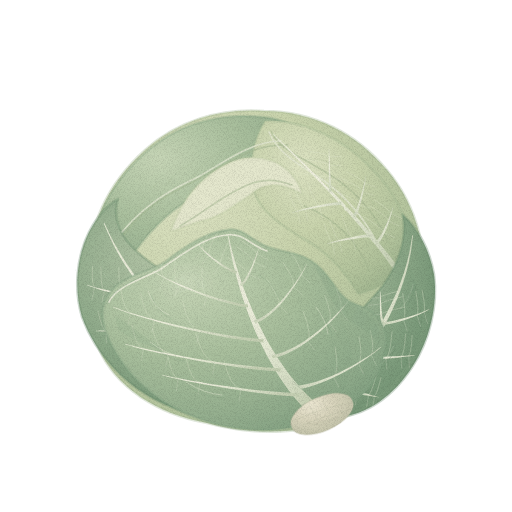
t = 0.00 s
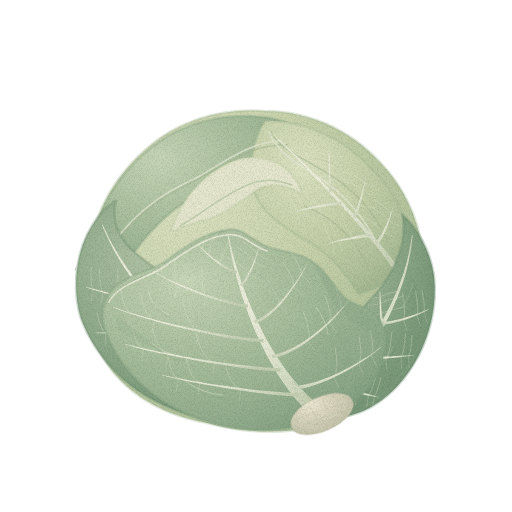
t = 1.43 s
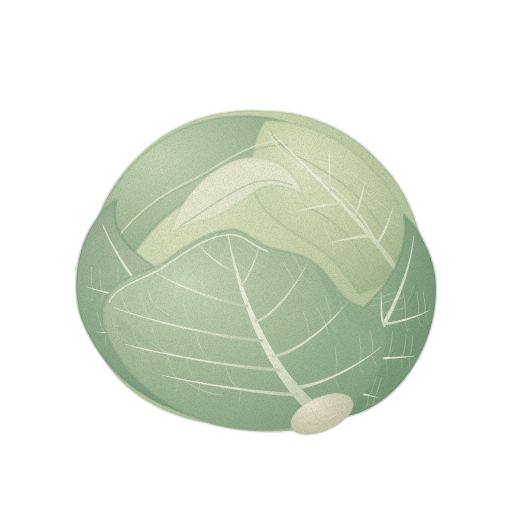
t = 2.85 s
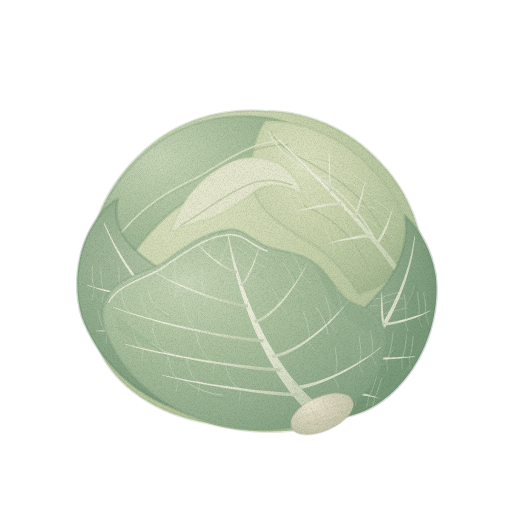
t = 3.80 s
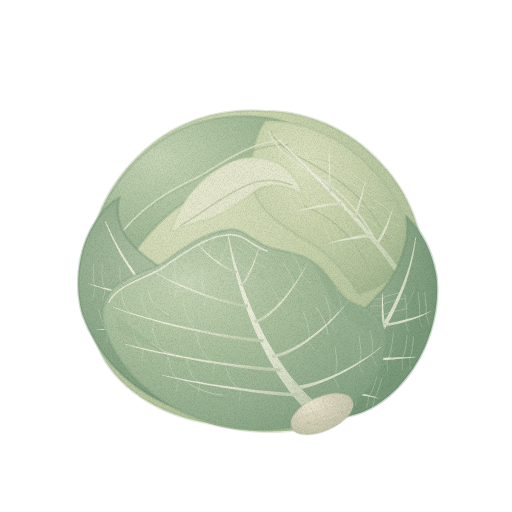
t = 4.75 s
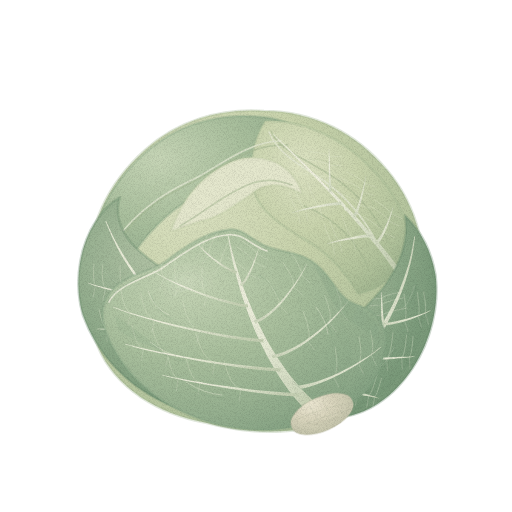
t = 6.18 s

The animated SVG that drew these frames (rendered in a browser with its animation timeline set to each time). Animation: 3 CSS @keyframes rules; one cycle of 7.60 s, repeats indefinitely.

<svg xmlns="http://www.w3.org/2000/svg" viewBox="0 0 512 512" role="img" aria-label="양배추 — 움직임, 윤곽 없는 수채" data-asset="watercolor-cabbage-motion" data-food="cabbage" data-style="watercolor" data-variant="motion" stroke-linecap="round" stroke-linejoin="round"><title>양배추</title><desc>옅은 연두 속통에 차분한 회녹색 겉잎이 단단히 포개지고, 굵은 크림빛 주맥과 갈라지는 잔맥이 비스듬한 밑동으로 모이는 둥근 양배추.</desc><style>[data-asset="watercolor-cabbage-motion"] [data-part="leaf-left"]{transform-box:view-box;transform-origin:311px 414px;animation:watercolor-cabbage-motion-m0 7.6s cubic-bezier(.37,0,.63,1) 0s infinite}[data-asset="watercolor-cabbage-motion"] [data-part="leaf-right"]{transform-box:view-box;transform-origin:321px 414px;animation:watercolor-cabbage-motion-m1 7.6s cubic-bezier(.37,0,.63,1) -4.712s infinite}[data-asset="watercolor-cabbage-motion"] [data-part="shine"]{transform-box:fill-box;transform-origin:center;animation:watercolor-cabbage-motion-m2 7.6s cubic-bezier(.37,0,.63,1) -2.28s infinite}@keyframes watercolor-cabbage-motion-m0{0%,100%{rotate:0deg}25%{rotate:-0.6deg}75%{rotate:0.6deg}}@keyframes watercolor-cabbage-motion-m1{0%,100%{rotate:0deg}25%{rotate:0.6deg}75%{rotate:-0.6deg}}@keyframes watercolor-cabbage-motion-m2{0%,100%{opacity:1}25%{opacity:0.85}75%{opacity:0.962}}@media (prefers-reduced-motion:reduce){[data-asset="watercolor-cabbage-motion"] *{animation:none!important}}</style><defs><radialGradient id="watercolor-cabbage-motion-g-head-soft" cx="0.3" cy="0.26" r="0.84"><stop offset="0" stop-color="#dce2c2"/><stop offset="0.45" stop-color="#c8d3ac"/><stop offset="0.86" stop-color="#b1c29b"/><stop offset="1" stop-color="#a3b791"/></radialGradient><clipPath id="watercolor-cabbage-motion-clip0"><path d="M88 287 C85 232 105 186 145 150 C177 121 220 108 264 111 C314 111 357 134 387 170 C417 205 430 255 423 304 C420 352 393 394 350 415 C310 435 254 436 207 423 C157 414 115 387 98 347 C91 328 86 307 88 287Z"/></clipPath><linearGradient id="watercolor-cabbage-motion-fade2" x1="0.15" y1="0.2" x2="0.9" y2="0.9"><stop offset="0" stop-color="#a3b791" stop-opacity="0"/><stop offset="0.5" stop-color="#a3b791" stop-opacity="0"/><stop offset="1" stop-color="#a3b791" stop-opacity="0.23"/></linearGradient><radialGradient id="watercolor-cabbage-motion-g-front-soft" cx="0.3" cy="0.26" r="0.84"><stop offset="0" stop-color="#c6d5b6"/><stop offset="0.45" stop-color="#a9bf9d"/><stop offset="0.86" stop-color="#91ac8c"/><stop offset="1" stop-color="#83a182"/></radialGradient><radialGradient id="watercolor-cabbage-motion-g-vein-soft" cx="0.3" cy="0.26" r="0.84"><stop offset="0" stop-color="#f1f1e0"/><stop offset="0.45" stop-color="#e3e8d2"/><stop offset="0.86" stop-color="#d0d9bf"/><stop offset="1" stop-color="#c5d0b3"/></radialGradient><radialGradient id="watercolor-cabbage-motion-g-outer-soft" cx="0.3" cy="0.26" r="0.84"><stop offset="0" stop-color="#b0c2a4"/><stop offset="0.45" stop-color="#90ab8b"/><stop offset="0.86" stop-color="#789878"/><stop offset="1" stop-color="#698c6d"/></radialGradient><clipPath id="watercolor-cabbage-motion-clip1"><path d="M316 414 C268 433 209 425 164 404 C125 386 96 355 82 317 C74 291 76 258 89 232 C98 215 109 204 118 199 C112 218 120 239 141 255 C165 276 186 281 213 304 C245 332 271 375 316 414Z"/></clipPath><linearGradient id="watercolor-cabbage-motion-fade7" x1="0.2" y1="0.2" x2="0.95" y2="0.85"><stop offset="0" stop-color="#698c6d" stop-opacity="0"/><stop offset="0.42" stop-color="#698c6d" stop-opacity="0"/><stop offset="1" stop-color="#698c6d" stop-opacity="0.22"/></linearGradient><clipPath id="watercolor-cabbage-motion-clip2"><path d="M316 414 C354 426 391 401 413 367 C430 341 439 306 435 275 C431 251 420 230 404 215 C409 239 399 266 383 287 C364 310 344 325 333 352 C324 374 321 396 316 414Z"/></clipPath><linearGradient id="watercolor-cabbage-motion-fade9" x1="0.2" y1="0.2" x2="0.95" y2="0.85"><stop offset="0" stop-color="#698c6d" stop-opacity="0"/><stop offset="0.42" stop-color="#698c6d" stop-opacity="0"/><stop offset="1" stop-color="#698c6d" stop-opacity="0.22"/></linearGradient><clipPath id="watercolor-cabbage-motion-clip3"><path d="M318 420 C282 435 228 434 183 412 C144 394 116 362 105 329 C98 307 107 290 125 280 C140 271 150 272 166 261 C184 247 206 232 226 230 C242 226 251 240 266 246 C283 253 301 251 317 265 C336 281 337 298 358 305 C380 312 391 331 384 353 C380 383 355 409 318 420Z"/></clipPath><linearGradient id="watercolor-cabbage-motion-fade11" x1="0.25" y1="0.1" x2="0.9" y2="0.85"><stop offset="0" stop-color="#83a182" stop-opacity="0"/><stop offset="0.5" stop-color="#83a182" stop-opacity="0"/><stop offset="1" stop-color="#83a182" stop-opacity="0.23"/></linearGradient><radialGradient id="watercolor-cabbage-motion-gloss"><stop stop-color="#fffdf9" stop-opacity=".85"/><stop offset=".6" stop-color="#fffdf9" stop-opacity=".25"/><stop offset="1" stop-color="#fffdf9" stop-opacity="0"/></radialGradient><radialGradient id="watercolor-cabbage-motion-g-cut-soft" cx="0.3" cy="0.26" r="0.84"><stop offset="0" stop-color="#ebe6d1"/><stop offset="0.45" stop-color="#d8d4bc"/><stop offset="0.86" stop-color="#c5c5ac"/><stop offset="1" stop-color="#babca2"/></radialGradient><clipPath id="watercolor-cabbage-motion-clip4"><path d="M291.9 427.4 A33 16 -24 1 0 352.1 400.6 A33 16 -24 1 0 291.9 427.4Z"/></clipPath><filter id="watercolor-cabbage-motion-fx" filterUnits="userSpaceOnUse" x="0" y="0" width="512" height="512" color-interpolation-filters="sRGB"><feTurbulence type="fractalNoise" baseFrequency="0.05" numOctaves="2" seed="7" result="w"/><feDisplacementMap in="SourceGraphic" in2="w" scale="1.4" xChannelSelector="R" yChannelSelector="G" result="d"/><feTurbulence type="fractalNoise" baseFrequency="1.35" numOctaves="2" seed="3" result="n"/><feColorMatrix in="n" type="matrix" values="0 0 0 0 0 0 0 0 0 0 0 0 0 0 0 0.24 0 0 0 -0.101" result="na"/><feComposite in="na" in2="d" operator="in" result="g"/><feMerge><feMergeNode in="d"/><feMergeNode in="g"/></feMerge></filter></defs><g filter="url(#watercolor-cabbage-motion-fx)"><path d="M88 287 C85 232 105 186 145 150 C177 121 220 108 264 111 C314 111 357 134 387 170 C417 205 430 255 423 304 C420 352 393 394 350 415 C310 435 254 436 207 423 C157 414 115 387 98 347 C91 328 86 307 88 287Z" fill="url(#watercolor-cabbage-motion-g-head-soft)" stroke="#a3b791" stroke-width="2.6" stroke-opacity="0.32"/><g clip-path="url(#watercolor-cabbage-motion-clip0)"><path d="M285 110 C373 153 414 239 414 322 C386 390 339 422 269 432 L431 433 L453 103Z" fill="url(#watercolor-cabbage-motion-fade2)"/><path d="M92 278 C85 231 108 185 147 151 C183 121 224 113 263 117 C287 119 305 130 319 146 C294 142 274 151 257 170 C239 184 217 185 196 196 C165 212 141 240 122 271 C110 283 101 289 92 278Z" fill="url(#watercolor-cabbage-motion-g-front-soft)" stroke="#83a182" stroke-width="2.6" stroke-opacity="0.32"/><path d="M265 121 C303 119 344 139 372 169 C394 191 409 219 411 248 C399 272 383 290 358 294 C346 273 327 251 302 238 C281 225 258 210 254 190 C248 165 253 140 265 121Z" fill="url(#watercolor-cabbage-motion-g-head-soft)" stroke="#a3b791" stroke-width="2.6" stroke-opacity="0.32"/><path d="M171 231 C179 208 191 187 216 170 C234 158 253 154 272 161 C285 165 299 179 302 194 C280 181 263 183 250 195 C232 207 218 218 201 221 C188 225 180 229 171 231Z" fill="#e4e7cd" stroke="#bdcaa5" stroke-width="2.6" stroke-opacity="0.32"/><path d="M112 252 C134 214 163 196 195 181 C225 165 253 143 288 145" fill="none" stroke="#a3b791" stroke-width="1.6" opacity="0.48"/><path d="M180 226 C204 212 221 197 243 187 C261 178 276 179 292 185" fill="none" stroke="#a3b791" stroke-width="1.6" opacity="0.48"/><path d="M271 131 C279 149 296 154 322 170 C352 187 375 210 389 244" fill="none" stroke="#a3b791" stroke-width="1.6" opacity="0.48"/><path d="M304 206 C335 218 359 242 369 271" fill="none" stroke="#a3b791" stroke-width="1.6" opacity="0.48"/><path d="M112 245 C140 205 174 188 198 177 C223 163 251 141 281 141" fill="none" stroke="#e3e8d2" stroke-width="1.6" opacity="0.78"/><path d="M269 132 C278 154 301 166 323 180 C348 198 366 221 378 245" fill="none" stroke="#e3e8d2" stroke-width="1.6" opacity="0.78"/><path d="M406.3 278.4 C404.9 276.5 400.8 270.6 397.9 266.7 C395 262.8 392 258.8 388.9 254.8 C385.7 250.9 382.5 246.9 379.2 242.9 C375.8 238.9 372.4 234.9 368.9 230.9 C365.3 226.9 361.7 222.8 358.1 218.8 C354.4 214.8 350.6 210.7 346.8 206.7 C343 202.6 339.1 198.6 335.1 194.5 C331.2 190.5 327.2 186.4 323.1 182.4 C319.1 178.3 315 174.2 310.9 170.2 C306.8 166.1 302.6 162.1 298.5 158 C294.3 153.9 290.1 149.9 285.9 145.8 C281.7 141.8 275.4 135.7 273.3 133.7 L272.7 134.3 C274.8 136.4 281 142.6 285.1 146.7 C289.2 150.8 293.3 155 297.4 159.1 C301.4 163.3 305.5 167.4 309.5 171.6 C313.5 175.7 317.5 179.9 321.4 184 C325.4 188.2 329.3 192.3 333.1 196.4 C337 200.6 340.8 204.7 344.5 208.8 C348.2 212.9 351.8 217.1 355.4 221.2 C359 225.3 362.5 229.3 365.9 233.4 C369.3 237.5 372.6 241.6 375.8 245.6 C379 249.7 382.1 253.7 385.1 257.7 C388.1 261.7 391 265.7 393.8 269.7 C396.6 273.7 400.4 279.6 401.7 281.6Z" fill="url(#watercolor-cabbage-motion-g-vein-soft)"/><path d="M377.5 244.1 C377.8 243.7 379 242.7 379.7 241.7 C380.5 240.7 381.3 239.4 382.1 238.1 C382.9 236.7 383.6 235.2 384.4 233.5 C385.1 231.9 385.9 230.2 386.6 228.4 C387.3 226.6 388 224.7 388.7 222.9 C389.3 221 389.9 219.1 390.5 217.3 C391.1 215.4 391.6 213.6 392.1 211.9 C392.5 210.2 393 207.9 393.2 207.1 L392.8 206.9 C392.5 207.7 391.8 210 391.3 211.7 C390.7 213.3 390.1 215.1 389.4 216.9 C388.7 218.7 388 220.5 387.2 222.3 C386.4 224.1 385.6 225.9 384.8 227.6 C384 229.3 383.2 231 382.3 232.5 C381.5 234 380.6 235.4 379.8 236.6 C379 237.9 378.2 238.9 377.4 239.7 C376.6 240.5 375.5 241.2 375.1 241.5Z" fill="url(#watercolor-cabbage-motion-g-vein-soft)"/><path d="M383.65 232.44 Q384.86 229.79 363.13 216.44" fill="none" stroke="#e3e8d2" stroke-width="0.7" opacity="0.47"/><path d="M383.65 232.44 Q389.08 234.98 394.52 237.52" fill="none" stroke="#e3e8d2" stroke-width="0.7" opacity="0.36"/><path d="M388.52 221.03 Q389.53 218.19 370.52 206.01" fill="none" stroke="#e3e8d2" stroke-width="0.7" opacity="0.47"/><path d="M388.52 221.03 Q393.96 223.57 399.4 226.1" fill="none" stroke="#e3e8d2" stroke-width="0.7" opacity="0.36"/><path d="M391.08 213.65 Q391.85 211.05 374.45 199.99" fill="none" stroke="#e3e8d2" stroke-width="0.7" opacity="0.47"/><path d="M391.08 213.65 Q396.52 216.18 401.96 218.72" fill="none" stroke="#e3e8d2" stroke-width="0.7" opacity="0.36"/><path d="M355 217.5 C355.2 217 356 216 356.6 214.9 C357.1 213.8 357.7 212.4 358.3 210.9 C358.8 209.3 359.4 207.6 359.9 205.8 C360.4 204 361 202 361.5 200 C362 198 362.5 195.9 363 193.8 C363.4 191.7 363.9 189.6 364.3 187.5 C364.7 185.5 365.1 183.4 365.4 181.5 C365.7 179.6 366.1 176.9 366.2 176 L365.8 176 C365.6 176.9 365.1 179.5 364.6 181.3 C364.2 183.2 363.7 185.3 363.2 187.3 C362.7 189.3 362.1 191.4 361.5 193.5 C361 195.5 360.4 197.6 359.7 199.5 C359.1 201.5 358.5 203.4 357.9 205.1 C357.2 206.9 356.6 208.5 355.9 209.9 C355.3 211.3 354.7 212.6 354.1 213.5 C353.5 214.5 352.7 215.3 352.4 215.6Z" fill="url(#watercolor-cabbage-motion-g-vein-soft)"/><path d="M359.09 204.82 Q359.99 201.82 336.66 191.45" fill="none" stroke="#e3e8d2" stroke-width="0.7" opacity="0.47"/><path d="M359.09 204.82 Q364.83 206.57 370.57 208.32" fill="none" stroke="#e3e8d2" stroke-width="0.7" opacity="0.36"/><path d="M362.69 191.9 Q363.43 188.67 343.05 179.03" fill="none" stroke="#e3e8d2" stroke-width="0.7" opacity="0.47"/><path d="M362.69 191.9 Q368.43 193.64 374.17 195.39" fill="none" stroke="#e3e8d2" stroke-width="0.7" opacity="0.36"/><path d="M364.58 183.53 Q365.15 180.59 346.54 171.82" fill="none" stroke="#e3e8d2" stroke-width="0.7" opacity="0.47"/><path d="M364.58 183.53 Q370.32 185.27 376.06 187.02" fill="none" stroke="#e3e8d2" stroke-width="0.7" opacity="0.36"/><path d="M331.8 191.4 C331.8 191 331.6 190.1 331.5 189 C331.4 187.9 331.3 186.5 331.2 185 C331 183.5 330.9 181.7 330.8 179.9 C330.7 178 330.6 176 330.4 173.9 C330.3 171.9 330.2 169.7 330.1 167.5 C330 165.3 329.9 163.1 329.8 161 C329.7 158.8 329.6 156.7 329.5 154.7 C329.4 152.7 329.3 149.9 329.2 149 L328.8 149 C328.8 150 328.7 152.7 328.7 154.7 C328.7 156.7 328.7 158.8 328.7 161 C328.7 163.1 328.7 165.4 328.7 167.5 C328.7 169.7 328.7 171.9 328.8 174 C328.8 176 328.8 178.1 328.8 180 C328.8 181.8 328.8 183.6 328.8 185.1 C328.8 186.7 328.9 188.1 328.9 189.2 C328.9 190.2 328.9 191.2 328.9 191.7Z" fill="url(#watercolor-cabbage-motion-g-vein-soft)"/><path d="M329.77 179.24 Q329.67 176.09 304.26 173.75" fill="none" stroke="#e3e8d2" stroke-width="0.7" opacity="0.47"/><path d="M329.77 179.24 Q335.77 179.04 341.76 178.85" fill="none" stroke="#e3e8d2" stroke-width="0.7" opacity="0.36"/><path d="M329.37 165.68 Q329.29 162.3 307.13 159.63" fill="none" stroke="#e3e8d2" stroke-width="0.7" opacity="0.47"/><path d="M329.37 165.68 Q335.36 165.48 341.36 165.29" fill="none" stroke="#e3e8d2" stroke-width="0.7" opacity="0.36"/><path d="M329.16 156.9 Q329.09 153.81 309 151.38" fill="none" stroke="#e3e8d2" stroke-width="0.7" opacity="0.47"/><path d="M329.16 156.9 Q335.15 156.7 341.15 156.51" fill="none" stroke="#e3e8d2" stroke-width="0.7" opacity="0.36"/><path d="M370.1 233.9 C369.3 234 367.1 234.3 365.3 234.5 C363.6 234.8 361.7 235.2 359.7 235.5 C357.7 235.9 355.6 236.3 353.5 236.7 C351.4 237.2 349.3 237.6 347.2 238.1 C345.1 238.6 343 239.1 341 239.6 C339 240.1 337.1 240.6 335.3 241 C333.6 241.5 331.9 242 330.5 242.5 C329.1 242.9 327.5 243.6 326.9 243.8 L327.1 244.2 C327.7 244.1 329.3 243.6 330.7 243.3 C332.2 242.9 333.9 242.6 335.6 242.2 C337.4 241.8 339.3 241.4 341.3 241.1 C343.3 240.7 345.5 240.3 347.6 240 C349.7 239.6 351.8 239.3 353.9 239 C356 238.7 358.1 238.4 360.1 238.1 C362.1 237.9 364 237.7 365.7 237.5 C367.4 237.4 369.6 237.3 370.4 237.2Z" fill="url(#watercolor-cabbage-motion-g-vein-soft)"/><path d="M352.97 237.99 Q349.66 238.62 341.5 214.39" fill="none" stroke="#e3e8d2" stroke-width="0.7" opacity="0.47"/><path d="M352.97 237.99 Q354.12 243.88 355.27 249.77" fill="none" stroke="#e3e8d2" stroke-width="0.7" opacity="0.36"/><path d="M339.51 240.69 Q336.67 241.36 329.58 220.36" fill="none" stroke="#e3e8d2" stroke-width="0.7" opacity="0.47"/><path d="M339.51 240.69 Q340.66 246.57 341.81 252.46" fill="none" stroke="#e3e8d2" stroke-width="0.7" opacity="0.36"/><path d="M332.26 242.43 Q330.14 243.04 324.17 223.99" fill="none" stroke="#e3e8d2" stroke-width="0.7" opacity="0.47"/><path d="M332.26 242.43 Q333.41 248.32 334.56 254.21" fill="none" stroke="#e3e8d2" stroke-width="0.7" opacity="0.36"/><path d="M341.4 201.8 C340.3 201.9 337 202.2 334.6 202.5 C332.3 202.8 329.9 203.2 327.6 203.6 C325.2 204 322.8 204.5 320.4 205 C318.1 205.4 315.7 206 313.4 206.5 C311.2 207 308.9 207.6 306.9 208.1 C304.8 208.6 302.8 209.2 300.9 209.7 C299.1 210.3 297.4 210.8 295.9 211.3 C294.4 211.8 292.6 212.5 291.9 212.8 L292.1 213.2 C292.7 213 294.6 212.5 296.1 212.1 C297.6 211.7 299.4 211.2 301.2 210.8 C303.1 210.4 305.1 209.9 307.2 209.5 C309.3 209.1 311.5 208.6 313.8 208.2 C316 207.8 318.4 207.4 320.8 207 C323.1 206.6 325.5 206.3 327.9 206 C330.3 205.7 332.6 205.4 334.9 205.3 C337.2 205.1 340.5 204.9 341.7 204.9Z" fill="url(#watercolor-cabbage-motion-g-vein-soft)"/><path d="M319.74 206.13 Q316.13 206.85 307.67 182.71" fill="none" stroke="#e3e8d2" stroke-width="0.7" opacity="0.47"/><path d="M319.74 206.13 Q320.89 212.02 322.04 217.91" fill="none" stroke="#e3e8d2" stroke-width="0.7" opacity="0.36"/><path d="M305.28 209.21 Q302.3 209.98 295.1 189.08" fill="none" stroke="#e3e8d2" stroke-width="0.7" opacity="0.47"/><path d="M305.28 209.21 Q306.43 215.1 307.57 220.99" fill="none" stroke="#e3e8d2" stroke-width="0.7" opacity="0.36"/><path d="M297.69 211.21 Q295.41 211.91 289.3 192.94" fill="none" stroke="#e3e8d2" stroke-width="0.7" opacity="0.47"/><path d="M297.69 211.21 Q298.84 217.1 299.99 222.98" fill="none" stroke="#e3e8d2" stroke-width="0.7" opacity="0.36"/><path d="M135 216 Q142 193 162 179" fill="none" stroke="#a3b791" stroke-width="0.7" opacity="0.3"/><path d="M160 197 Q169 174 192 163" fill="none" stroke="#a3b791" stroke-width="0.7" opacity="0.3"/><path d="M191 181 Q203 157 227 150" fill="none" stroke="#a3b791" stroke-width="0.7" opacity="0.3"/><path d="M304 160 Q323 156 340 168" fill="none" stroke="#a3b791" stroke-width="0.7" opacity="0.3"/><path d="M337 186 Q360 181 374 204" fill="none" stroke="#a3b791" stroke-width="0.7" opacity="0.3"/></g><g data-part="leaf-left"><path d="M316 414 C268 433 209 425 164 404 C125 386 96 355 82 317 C74 291 76 258 89 232 C98 215 109 204 118 199 C112 218 120 239 141 255 C165 276 186 281 213 304 C245 332 271 375 316 414Z" fill="url(#watercolor-cabbage-motion-g-outer-soft)" stroke="#698c6d" stroke-width="2.6" stroke-opacity="0.32"/><g clip-path="url(#watercolor-cabbage-motion-clip1)"><path d="M251 120 C355 145 409 238 423 305 C428 358 389 404 313 430 L194 439 C265 389 301 329 288 260Z" fill="url(#watercolor-cabbage-motion-fade7)"/><path d="M307.1 406 C303.9 404.4 294.5 399.9 288.2 396.6 C281.8 393.3 275.4 389.9 268.9 386.3 C262.4 382.6 255.9 378.8 249.4 374.9 C243 370.9 236.4 366.8 230 362.5 C223.6 358.2 217.2 353.7 210.9 349 C204.6 344.4 198.3 339.5 192.2 334.5 C186.1 329.5 180.1 324.3 174.3 318.9 C168.5 313.5 162.8 307.9 157.4 302.1 C152 296.3 146.7 290.3 141.7 284.1 C136.7 277.9 132 271.5 127.5 264.9 C123 258.3 118.8 251.5 115 244.5 C111.1 237.5 106.1 226.4 104.4 222.8 L103.6 223.2 C105.3 226.8 110 238.1 113.7 245.2 C117.3 252.4 121.4 259.4 125.7 266.1 C130 272.9 134.6 279.5 139.5 285.9 C144.3 292.2 149.5 298.4 154.8 304.4 C160.1 310.5 165.7 316.3 171.4 321.9 C177.1 327.5 183 333 189 338.2 C195 343.5 201.2 348.6 207.5 353.5 C213.7 358.4 220.1 363.1 226.4 367.7 C232.8 372.2 239.3 376.6 245.7 380.8 C252.2 385 258.7 389 265.1 392.9 C271.5 396.7 277.9 400.4 284.2 403.9 C290.5 407.5 299.8 412.3 302.9 414Z" fill="url(#watercolor-cabbage-motion-g-vein-soft)"/><path d="M266.1 387.3 C264.5 387.4 259.8 387.7 256.3 387.9 C252.9 388.2 249.3 388.4 245.6 388.8 C241.9 389.1 238.1 389.4 234.4 389.8 C230.6 390.2 226.8 390.6 223.2 391 C219.5 391.4 215.8 391.8 212.4 392.2 C209 392.6 205.7 393 202.7 393.4 C199.6 393.9 196.8 394.3 194.3 394.7 C191.9 395.1 189 395.6 188 395.8 L188 396.2 C189.1 396.1 192 395.8 194.5 395.5 C196.9 395.2 199.8 395 202.8 394.7 C205.8 394.4 209.2 394.1 212.6 393.8 C216 393.5 219.7 393.2 223.3 393 C227 392.7 230.8 392.4 234.6 392.2 C238.3 391.9 242.1 391.7 245.8 391.5 C249.4 391.4 253.1 391.2 256.5 391.1 C259.9 391 264.7 390.9 266.3 390.9Z" fill="url(#watercolor-cabbage-motion-g-vein-soft)"/><path d="M233.11 391.1 Q227.3 391.61 219.26 366.9" fill="none" stroke="#e3e8d2" stroke-width="0.7" opacity="0.47"/><path d="M233.11 391.1 Q233.64 397.07 234.16 403.05" fill="none" stroke="#e3e8d2" stroke-width="0.7" opacity="0.36"/><path d="M209.65 393.3 Q204.77 393.84 197.95 372.4" fill="none" stroke="#e3e8d2" stroke-width="0.7" opacity="0.47"/><path d="M209.65 393.3 Q210.18 399.27 210.71 405.25" fill="none" stroke="#e3e8d2" stroke-width="0.7" opacity="0.36"/><path d="M197.2 394.72 Q193.51 395.22 188.05 375.76" fill="none" stroke="#e3e8d2" stroke-width="0.7" opacity="0.47"/><path d="M197.2 394.72 Q197.73 400.7 198.26 406.67" fill="none" stroke="#e3e8d2" stroke-width="0.7" opacity="0.36"/><path d="M226.6 362.3 C224.7 362.4 219.3 362.7 215.3 362.9 C211.3 363.2 207 363.5 202.6 363.8 C198.3 364.1 193.7 364.4 189.2 364.8 C184.7 365.2 180.1 365.6 175.7 366 C171.2 366.4 166.8 366.8 162.7 367.2 C158.5 367.6 154.5 368 150.8 368.5 C147.1 368.9 143.7 369.3 140.7 369.7 C137.7 370.1 134.3 370.6 133 370.8 L133 371.2 C134.3 371.1 137.8 370.7 140.8 370.5 C143.8 370.2 147.2 369.9 150.9 369.6 C154.6 369.3 158.6 369 162.8 368.7 C166.9 368.4 171.4 368.1 175.8 367.8 C180.2 367.6 184.9 367.3 189.4 367 C193.8 366.8 198.4 366.6 202.8 366.4 C207.1 366.2 211.4 366 215.4 365.9 C219.4 365.8 224.9 365.7 226.7 365.7Z" fill="url(#watercolor-cabbage-motion-g-vein-soft)"/><path d="M187.65 366.03 Q180.63 366.55 171.73 341.82" fill="none" stroke="#e3e8d2" stroke-width="0.7" opacity="0.47"/><path d="M187.65 366.03 Q188.09 372.01 188.54 378" fill="none" stroke="#e3e8d2" stroke-width="0.7" opacity="0.36"/><path d="M159.26 368.26 Q153.32 368.82 145.74 347.35" fill="none" stroke="#e3e8d2" stroke-width="0.7" opacity="0.47"/><path d="M159.26 368.26 Q159.7 374.24 160.15 380.23" fill="none" stroke="#e3e8d2" stroke-width="0.7" opacity="0.36"/><path d="M144.13 369.7 Q139.65 370.21 133.68 350.73" fill="none" stroke="#e3e8d2" stroke-width="0.7" opacity="0.47"/><path d="M144.13 369.7 Q144.57 375.69 145.02 381.67" fill="none" stroke="#e3e8d2" stroke-width="0.7" opacity="0.36"/><path d="M184.1 329.2 C182.3 329.2 176.9 329.3 173 329.4 C169.1 329.5 165 329.5 160.8 329.6 C156.7 329.6 152.4 329.7 148.2 329.8 C144 329.8 139.7 329.9 135.6 330 C131.5 330 127.3 330.1 123.5 330.2 C119.7 330.2 115.9 330.3 112.5 330.4 C109.2 330.4 106 330.5 103.2 330.6 C100.4 330.6 97.2 330.7 96 330.8 L96 331.2 C97.2 331.2 100.4 331.3 103.2 331.4 C106 331.4 109.2 331.4 112.5 331.5 C115.9 331.5 119.7 331.6 123.5 331.6 C127.4 331.6 131.5 331.7 135.6 331.7 C139.7 331.8 144 331.8 148.2 331.9 C152.4 331.9 156.7 331.9 160.8 332 C165 332 169.1 332.1 173 332.1 C176.9 332.2 182.3 332.3 184.1 332.3Z" fill="url(#watercolor-cabbage-motion-g-vein-soft)"/><path d="M146.66 330.82 Q140.13 330.84 133.52 305.54" fill="none" stroke="#e3e8d2" stroke-width="0.7" opacity="0.47"/><path d="M146.66 330.82 Q146.68 336.82 146.7 342.82" fill="none" stroke="#e3e8d2" stroke-width="0.7" opacity="0.36"/><path d="M120.31 330.9 Q114.83 330.92 109.29 308.86" fill="none" stroke="#e3e8d2" stroke-width="0.7" opacity="0.47"/><path d="M120.31 330.9 Q120.33 336.9 120.34 342.9" fill="none" stroke="#e3e8d2" stroke-width="0.7" opacity="0.36"/><path d="M106.34 330.95 Q102.19 330.97 97.98 310.95" fill="none" stroke="#e3e8d2" stroke-width="0.7" opacity="0.47"/><path d="M106.34 330.95 Q106.36 336.95 106.38 342.95" fill="none" stroke="#e3e8d2" stroke-width="0.7" opacity="0.36"/><path d="M151.8 296.8 C150.3 296.7 146 296.5 143 296.2 C140 295.9 136.9 295.6 133.8 295.1 C130.7 294.7 127.6 294.2 124.5 293.7 C121.4 293.2 118.3 292.6 115.4 292 C112.4 291.4 109.5 290.7 106.8 290.1 C104 289.5 101.4 288.8 99 288.2 C96.6 287.6 94.3 287 92.3 286.4 C90.3 285.8 87.9 285.1 87.1 284.8 L86.9 285.2 C87.8 285.5 90.1 286.5 92.1 287.1 C94 287.8 96.3 288.5 98.7 289.2 C101.1 290 103.7 290.7 106.4 291.4 C109.2 292.1 112.1 292.9 115 293.6 C118 294.3 121.1 295 124.1 295.6 C127.2 296.2 130.4 296.8 133.5 297.3 C136.6 297.9 139.7 298.4 142.7 298.7 C145.7 299.1 150 299.5 151.5 299.7Z" fill="url(#watercolor-cabbage-motion-g-vein-soft)"/><path d="M123.2 294.42 Q118.49 293.44 118.87 267.66" fill="none" stroke="#e3e8d2" stroke-width="0.7" opacity="0.47"/><path d="M123.2 294.42 Q121.99 300.3 120.79 306.18" fill="none" stroke="#e3e8d2" stroke-width="0.7" opacity="0.36"/><path d="M104.33 290.2 Q100.44 289.14 101 266.46" fill="none" stroke="#e3e8d2" stroke-width="0.7" opacity="0.47"/><path d="M104.33 290.2 Q103.12 296.07 101.91 301.95" fill="none" stroke="#e3e8d2" stroke-width="0.7" opacity="0.36"/><path d="M94.43 287.46 Q91.46 286.5 92.51 265.91" fill="none" stroke="#e3e8d2" stroke-width="0.7" opacity="0.47"/><path d="M94.43 287.46 Q93.22 293.34 92.02 299.22" fill="none" stroke="#e3e8d2" stroke-width="0.7" opacity="0.36"/><path d="M223.1 359.5 C222.4 359 220.4 357.8 219 356.4 C217.7 355 216.4 353.3 215.1 351.3 C213.8 349.3 212.4 347 211.2 344.5 C209.9 342 208.7 339.3 207.5 336.5 C206.3 333.7 205.2 330.8 204.1 327.9 C203 325 202 322 201 319.1 C200.1 316.2 199.2 313.3 198.4 310.6 C197.6 307.9 196.6 304.2 196.2 302.9 L195.8 303.1 C196.1 304.4 196.9 308.1 197.6 310.8 C198.3 313.6 199.1 316.5 199.9 319.4 C200.8 322.4 201.7 325.4 202.7 328.4 C203.6 331.3 204.7 334.4 205.8 337.2 C206.8 340.1 208 342.9 209.2 345.5 C210.4 348 211.6 350.5 212.9 352.7 C214.2 354.8 215.5 356.8 216.9 358.4 C218.2 360 220.3 361.4 221 362Z" fill="url(#watercolor-cabbage-motion-g-vein-soft)"/><path d="M209.73 344.06 Q207.91 339.78 183.01 345.92" fill="none" stroke="#e3e8d2" stroke-width="0.7" opacity="0.47"/><path d="M209.73 344.06 Q215.2 341.59 220.67 339.12" fill="none" stroke="#e3e8d2" stroke-width="0.7" opacity="0.36"/><path d="M202.53 325.64 Q201.09 321.05 179.53 325.55" fill="none" stroke="#e3e8d2" stroke-width="0.7" opacity="0.47"/><path d="M202.53 325.64 Q208 323.17 213.47 320.7" fill="none" stroke="#e3e8d2" stroke-width="0.7" opacity="0.36"/><path d="M198.85 313.72 Q197.72 309.54 178.32 313.6" fill="none" stroke="#e3e8d2" stroke-width="0.7" opacity="0.47"/><path d="M198.85 313.72 Q204.32 311.25 209.79 308.79" fill="none" stroke="#e3e8d2" stroke-width="0.7" opacity="0.36"/><path d="M180.8 325.7 C180.1 325.2 178 324 176.6 322.6 C175.2 321.2 173.8 319.3 172.4 317.3 C171 315.3 169.5 312.8 168.1 310.3 C166.7 307.8 165.3 305 164 302.2 C162.7 299.4 161.4 296.3 160.1 293.4 C158.9 290.4 157.7 287.3 156.7 284.4 C155.6 281.5 154.6 278.5 153.6 275.8 C152.7 273 151.6 269.2 151.2 267.9 L150.8 268.1 C151.1 269.4 152.1 273.2 152.9 276 C153.7 278.8 154.6 281.8 155.6 284.8 C156.6 287.7 157.7 290.9 158.8 293.9 C160 296.9 161.2 300 162.4 302.9 C163.7 305.8 165 308.7 166.3 311.3 C167.6 313.9 169 316.4 170.4 318.6 C171.8 320.8 173.2 322.8 174.7 324.4 C176.1 326 178.2 327.5 178.9 328.1Z" fill="url(#watercolor-cabbage-motion-g-vein-soft)"/><path d="M166.73 309.87 Q164.66 305.5 139.86 312.28" fill="none" stroke="#e3e8d2" stroke-width="0.7" opacity="0.47"/><path d="M166.73 309.87 Q172.12 307.23 177.5 304.59" fill="none" stroke="#e3e8d2" stroke-width="0.7" opacity="0.36"/><path d="M158.51 291.09 Q156.84 286.41 135.34 291.44" fill="none" stroke="#e3e8d2" stroke-width="0.7" opacity="0.47"/><path d="M158.51 291.09 Q163.9 288.45 169.28 285.81" fill="none" stroke="#e3e8d2" stroke-width="0.7" opacity="0.36"/><path d="M154.24 278.94 Q152.95 274.67 133.66 279.21" fill="none" stroke="#e3e8d2" stroke-width="0.7" opacity="0.47"/><path d="M154.24 278.94 Q159.63 276.3 165.02 273.66" fill="none" stroke="#e3e8d2" stroke-width="0.7" opacity="0.36"/><path d="M106 276 Q115 290 132 291" fill="none" stroke="#698c6d" stroke-width="0.7" opacity="0.4"/><path d="M127 329 Q144 341 162 339" fill="none" stroke="#698c6d" stroke-width="0.7" opacity="0.4"/><path d="M182 378 Q196 390 211 390" fill="none" stroke="#698c6d" stroke-width="0.7" opacity="0.4"/><path d="M106 276 Q115 290 132 291" fill="none" stroke="#f1f1e0" stroke-width="0.7" opacity="0.22" transform="translate(-2 -2)"/><path d="M127 329 Q144 341 162 339" fill="none" stroke="#f1f1e0" stroke-width="0.7" opacity="0.22" transform="translate(-2 -2)"/><path d="M182 378 Q196 390 211 390" fill="none" stroke="#f1f1e0" stroke-width="0.7" opacity="0.22" transform="translate(-2 -2)"/></g></g><g data-part="leaf-right"><path d="M316 414 C354 426 391 401 413 367 C430 341 439 306 435 275 C431 251 420 230 404 215 C409 239 399 266 383 287 C364 310 344 325 333 352 C324 374 321 396 316 414Z" fill="url(#watercolor-cabbage-motion-g-outer-soft)" stroke="#698c6d" stroke-width="2.6" stroke-opacity="0.32"/><g clip-path="url(#watercolor-cabbage-motion-clip2)"><path d="M251 120 C355 145 409 238 423 305 C428 358 389 404 313 430 L194 439 C265 389 301 329 288 260Z" fill="url(#watercolor-cabbage-motion-fade9)"/><path d="M324.6 416.7 C325.9 414.8 329.6 409.4 332.3 405.7 C335 401.9 337.8 398 340.7 394 C343.6 389.9 346.7 385.8 349.7 381.5 C352.8 377.2 355.9 372.9 359 368.3 C362.1 363.8 365.2 359.2 368.3 354.4 C371.4 349.7 374.5 344.8 377.5 339.8 C380.4 334.8 383.4 329.7 386.1 324.4 C388.9 319.1 391.6 313.8 394.1 308.2 C396.7 302.7 399.1 297.1 401.2 291.3 C403.4 285.6 405.4 279.7 407.1 273.7 C408.8 267.7 410.4 261.5 411.6 255.2 C412.8 249 413.9 239.3 414.4 236.1 L413.6 235.9 C413 239.1 411.6 248.7 410.1 254.9 C408.7 261.1 407 267.1 405 273 C403.1 278.9 400.9 284.7 398.6 290.3 C396.2 295.9 393.6 301.4 391 306.7 C388.3 312.1 385.4 317.3 382.5 322.4 C379.5 327.4 376.4 332.4 373.3 337.2 C370.2 342 366.9 346.7 363.7 351.3 C360.5 355.9 357.2 360.3 353.9 364.7 C350.6 369 347.3 373.2 344.1 377.4 C340.9 381.5 337.7 385.5 334.6 389.3 C331.6 393.2 328.5 397 325.6 400.7 C322.8 404.3 318.7 409.6 317.4 411.3Z" fill="url(#watercolor-cabbage-motion-g-vein-soft)"/><path d="M337.9 393 C339 393 342.2 393 344.3 393.2 C346.5 393.3 348.5 393.4 350.6 393.6 C352.6 393.8 354.6 394 356.5 394.2 C358.4 394.5 360.3 394.7 362.1 395 C363.9 395.3 365.6 395.5 367.2 395.8 C368.8 396.1 370.4 396.4 371.8 396.7 C373.2 397 374.5 397.2 375.7 397.5 C376.9 397.7 378.4 398.1 378.9 398.2 L379.1 397.8 C378.5 397.6 377.1 397.1 375.9 396.7 C374.8 396.3 373.5 395.9 372.1 395.5 C370.7 395.1 369.1 394.7 367.5 394.2 C365.9 393.8 364.2 393.4 362.4 393 C360.7 392.6 358.8 392.2 356.9 391.9 C354.9 391.5 352.9 391.1 350.9 390.8 C348.8 390.5 346.7 390.2 344.6 390 C342.5 389.7 339.2 389.5 338.2 389.4Z" fill="url(#watercolor-cabbage-motion-g-vein-soft)"/><path d="M357.37 393.15 Q360.24 393.65 367.27 369.18" fill="none" stroke="#e3e8d2" stroke-width="0.7" opacity="0.47"/><path d="M357.37 393.15 Q356.38 399.07 355.39 404.99" fill="none" stroke="#e3e8d2" stroke-width="0.7" opacity="0.36"/><path d="M368.71 395.32 Q370.98 395.87 376.88 374.63" fill="none" stroke="#e3e8d2" stroke-width="0.7" opacity="0.47"/><path d="M368.71 395.32 Q367.72 401.24 366.73 407.16" fill="none" stroke="#e3e8d2" stroke-width="0.7" opacity="0.36"/><path d="M374.51 396.73 Q376.29 397.23 381.37 377.95" fill="none" stroke="#e3e8d2" stroke-width="0.7" opacity="0.47"/><path d="M374.51 396.73 Q373.52 402.65 372.54 408.57" fill="none" stroke="#e3e8d2" stroke-width="0.7" opacity="0.36"/><path d="M361.8 360.6 C363.2 360.5 367.3 360.4 370 360.3 C372.6 360.1 375.3 360 377.9 359.8 C380.6 359.6 383.2 359.5 385.7 359.3 C388.2 359.1 390.6 358.9 393 358.7 C395.3 358.5 397.6 358.3 399.7 358 C401.8 357.8 403.9 357.6 405.7 357.4 C407.6 357.2 409.3 357 410.9 356.8 C412.4 356.6 414.3 356.3 415 356.2 L415 355.8 C414.3 355.8 412.4 355.9 410.8 356 C409.3 356.1 407.5 356.2 405.6 356.3 C403.8 356.4 401.7 356.4 399.6 356.5 C397.5 356.6 395.2 356.7 392.9 356.8 C390.5 356.9 388.1 357 385.6 357.1 C383.1 357.1 380.5 357.2 377.8 357.2 C375.2 357.3 372.5 357.3 369.9 357.3 C367.2 357.4 363.1 357.3 361.8 357.3Z" fill="url(#watercolor-cabbage-motion-g-vein-soft)"/><path d="M386.52 358.11 Q390.28 357.89 392.63 332.39" fill="none" stroke="#e3e8d2" stroke-width="0.7" opacity="0.47"/><path d="M386.52 358.11 Q386.85 364.1 387.19 370.09" fill="none" stroke="#e3e8d2" stroke-width="0.7" opacity="0.36"/><path d="M401.43 357.16 Q404.44 356.93 406.21 334.65" fill="none" stroke="#e3e8d2" stroke-width="0.7" opacity="0.47"/><path d="M401.43 357.16 Q401.76 363.15 402.1 369.15" fill="none" stroke="#e3e8d2" stroke-width="0.7" opacity="0.36"/><path d="M409.1 356.55 Q411.45 356.34 412.68 336.11" fill="none" stroke="#e3e8d2" stroke-width="0.7" opacity="0.47"/><path d="M409.1 356.55 Q409.44 362.54 409.77 368.53" fill="none" stroke="#e3e8d2" stroke-width="0.7" opacity="0.36"/><path d="M384.2 325.5 C385.2 325.3 388.3 324.9 390.4 324.5 C392.6 324.1 394.8 323.6 397 323 C399.3 322.5 401.5 321.8 403.7 321.1 C405.9 320.5 408.1 319.8 410.2 319 C412.3 318.3 414.3 317.5 416.3 316.7 C418.2 316 420.1 315.2 421.8 314.4 C423.5 313.7 425.1 312.9 426.5 312.2 C427.9 311.5 429.5 310.5 430.1 310.2 L429.9 309.8 C429.3 310.1 427.6 310.9 426.1 311.5 C424.7 312.1 423.1 312.8 421.4 313.4 C419.6 314.1 417.8 314.8 415.8 315.4 C413.8 316.1 411.8 316.8 409.6 317.4 C407.5 318 405.3 318.6 403.1 319.2 C401 319.7 398.7 320.3 396.5 320.7 C394.3 321.2 392.1 321.6 390 321.9 C387.9 322.2 384.8 322.4 383.8 322.5Z" fill="url(#watercolor-cabbage-motion-g-vein-soft)"/><path d="M404.21 319.94 Q407.57 318.91 403.56 293.65" fill="none" stroke="#e3e8d2" stroke-width="0.7" opacity="0.47"/><path d="M404.21 319.94 Q405.96 325.68 407.7 331.43" fill="none" stroke="#e3e8d2" stroke-width="0.7" opacity="0.36"/><path d="M417.66 315.48 Q420.42 314.37 416.77 292.14" fill="none" stroke="#e3e8d2" stroke-width="0.7" opacity="0.47"/><path d="M417.66 315.48 Q419.4 321.22 421.15 326.97" fill="none" stroke="#e3e8d2" stroke-width="0.7" opacity="0.36"/><path d="M424.71 312.6 Q426.83 311.58 423.12 291.4" fill="none" stroke="#e3e8d2" stroke-width="0.7" opacity="0.47"/><path d="M424.71 312.6 Q426.45 318.34 428.2 324.08" fill="none" stroke="#e3e8d2" stroke-width="0.7" opacity="0.36"/><path d="M359 362.3 C358.5 362.1 356.9 361.7 355.9 361.1 C354.9 360.6 354.1 359.9 353.2 359.1 C352.3 358.4 351.4 357.4 350.6 356.4 C349.8 355.4 349 354.2 348.3 353.1 C347.5 351.9 346.8 350.7 346.2 349.5 C345.5 348.3 344.9 347 344.3 345.8 C343.7 344.5 343.2 343.3 342.6 342.2 C342.1 341 341.4 339.5 341.2 338.9 L340.8 339.1 C341 339.6 341.5 341.3 341.9 342.5 C342.3 343.7 342.7 344.9 343.2 346.2 C343.7 347.5 344.2 348.8 344.8 350.1 C345.4 351.4 346 352.8 346.6 354 C347.3 355.3 348 356.6 348.8 357.7 C349.6 358.9 350.4 360 351.3 361 C352.3 362 353.3 362.9 354.4 363.7 C355.4 364.4 357.1 365.1 357.7 365.4Z" fill="url(#watercolor-cabbage-motion-g-vein-soft)"/><path d="M349.42 356.66 Q348.27 354.82 367.87 338.48" fill="none" stroke="#e3e8d2" stroke-width="0.7" opacity="0.47"/><path d="M349.42 356.66 Q344.5 360.1 339.58 363.53" fill="none" stroke="#e3e8d2" stroke-width="0.7" opacity="0.36"/><path d="M344.97 348.74 Q344.11 346.77 361.36 332.15" fill="none" stroke="#e3e8d2" stroke-width="0.7" opacity="0.47"/><path d="M344.97 348.74 Q340.05 352.18 335.13 355.61" fill="none" stroke="#e3e8d2" stroke-width="0.7" opacity="0.36"/><path d="M342.78 343.61 Q342.08 341.81 357.81 328.53" fill="none" stroke="#e3e8d2" stroke-width="0.7" opacity="0.47"/><path d="M342.78 343.61 Q337.86 347.05 332.94 350.49" fill="none" stroke="#e3e8d2" stroke-width="0.7" opacity="0.36"/><path d="M385.3 323.3 C385.1 323 384.5 322.4 384.2 321.7 C383.9 321 383.7 320 383.5 318.9 C383.2 317.8 383 316.5 382.8 315.2 C382.7 313.8 382.5 312.3 382.4 310.7 C382.3 309.2 382.2 307.5 382.1 305.9 C382 304.3 381.9 302.6 381.8 301 C381.7 299.4 381.6 297.8 381.5 296.3 C381.4 294.8 381.3 292.7 381.2 292 L380.8 292 C380.8 292.7 380.8 294.8 380.8 296.3 C380.8 297.8 380.7 299.4 380.7 301 C380.7 302.6 380.7 304.3 380.7 305.9 C380.7 307.6 380.7 309.2 380.7 310.8 C380.7 312.4 380.7 313.9 380.8 315.3 C380.9 316.8 381 318.1 381.1 319.3 C381.3 320.5 381.5 321.7 381.7 322.6 C382 323.5 382.5 324.3 382.6 324.7Z" fill="url(#watercolor-cabbage-motion-g-vein-soft)"/><path d="M381.79 314.74 Q381.65 312.37 406.72 307.67" fill="none" stroke="#e3e8d2" stroke-width="0.7" opacity="0.47"/><path d="M381.79 314.74 Q375.81 315.29 369.84 315.84" fill="none" stroke="#e3e8d2" stroke-width="0.7" opacity="0.36"/><path d="M381.34 304.54 Q381.28 302 403.21 297.42" fill="none" stroke="#e3e8d2" stroke-width="0.7" opacity="0.47"/><path d="M381.34 304.54 Q375.36 305.09 369.39 305.64" fill="none" stroke="#e3e8d2" stroke-width="0.7" opacity="0.36"/><path d="M381.2 297.94 Q381.13 295.62 401.01 291.46" fill="none" stroke="#e3e8d2" stroke-width="0.7" opacity="0.47"/><path d="M381.2 297.94 Q375.22 298.49 369.25 299.04" fill="none" stroke="#e3e8d2" stroke-width="0.7" opacity="0.36"/><path d="M416 287 Q411 306 403 311" fill="none" stroke="#698c6d" stroke-width="0.7" opacity="0.4"/><path d="M396 349 Q388 366 375 374" fill="none" stroke="#698c6d" stroke-width="0.7" opacity="0.4"/><path d="M416 287 Q411 306 403 311" fill="none" stroke="#f1f1e0" stroke-width="0.7" opacity="0.22" transform="translate(-2 -2)"/><path d="M396 349 Q388 366 375 374" fill="none" stroke="#f1f1e0" stroke-width="0.7" opacity="0.22" transform="translate(-2 -2)"/></g></g><path d="M318 420 C282 435 228 434 183 412 C144 394 116 362 105 329 C98 307 107 290 125 280 C140 271 150 272 166 261 C184 247 206 232 226 230 C242 226 251 240 266 246 C283 253 301 251 317 265 C336 281 337 298 358 305 C380 312 391 331 384 353 C380 383 355 409 318 420Z" fill="url(#watercolor-cabbage-motion-g-front-soft)" stroke="#83a182" stroke-width="2.6" stroke-opacity="0.32"/><g clip-path="url(#watercolor-cabbage-motion-clip3)"><path d="M246 245 C301 262 347 309 352 353 C352 383 338 406 316 416 C282 430 249 427 220 419 C278 406 296 370 283 329 C275 295 260 269 246 245Z" fill="url(#watercolor-cabbage-motion-fade11)"/><path d="M322.4 408.2 C320.6 406.7 315.3 402.5 311.9 399.3 C308.5 396.2 305.2 392.8 301.9 389.3 C298.6 385.7 295.3 382 292.2 378 C289 374 285.9 369.9 282.9 365.5 C279.8 361.2 276.8 356.7 274 352 C271.1 347.3 268.3 342.4 265.6 337.4 C262.9 332.5 260.3 327.3 257.7 322 C255.2 316.8 252.8 311.3 250.5 305.8 C248.2 300.3 246 294.7 243.9 288.9 C241.8 283.2 239.8 277.3 238 271.4 C236.1 265.5 234.4 259.5 232.8 253.4 C231.2 247.3 229.1 238 228.4 234.9 L227.6 235.1 C228.2 238.2 229.8 247.6 231 253.8 C232.3 260 233.7 266.1 235.2 272.2 C236.8 278.2 238.5 284.2 240.2 290.1 C242 296 243.9 301.9 246 307.6 C248 313.3 250.1 318.9 252.4 324.4 C254.6 329.9 257 335.3 259.4 340.6 C261.9 345.8 264.4 350.9 267.1 355.9 C269.8 360.9 272.5 365.7 275.4 370.4 C278.2 375.1 281.2 379.6 284.2 383.9 C287.2 388.3 290.4 392.5 293.6 396.5 C296.8 400.4 300.1 404.3 303.5 407.8 C306.8 411.4 311.9 416.1 313.6 417.8Z" fill="url(#watercolor-cabbage-motion-g-vein-soft)"/><path d="M299.8 393.3 C296.9 393.2 288.3 392.8 282.2 392.3 C276.1 391.9 269.6 391.3 263.2 390.7 C256.7 390 250 389.2 243.4 388.4 C236.8 387.6 230.1 386.7 223.7 385.8 C217.3 384.9 210.9 383.9 204.9 382.9 C199 382 193.1 381 187.9 380.1 C182.6 379.1 177.6 378.2 173.3 377.3 C169 376.4 163.9 375.2 162.1 374.8 L161.9 375.2 C163.8 375.7 168.8 377.1 173.1 378.1 C177.4 379.1 182.4 380.2 187.6 381.3 C192.9 382.3 198.7 383.5 204.7 384.6 C210.6 385.6 217 386.7 223.4 387.8 C229.8 388.8 236.5 389.9 243.1 390.8 C249.6 391.8 256.4 392.7 262.9 393.4 C269.3 394.2 275.8 395 282 395.5 C288.1 396.1 296.6 396.7 299.6 396.9Z" fill="url(#watercolor-cabbage-motion-g-vein-soft)"/><path d="M240.85 389.29 Q230.67 387.8 224.14 361.26" fill="none" stroke="#e3e8d2" stroke-width="0.7" opacity="0.47"/><path d="M240.85 389.29 Q239.98 395.23 239.12 401.17" fill="none" stroke="#e3e8d2" stroke-width="0.7" opacity="0.36"/><path d="M199.82 382.88 Q191.31 381.28 185.98 357.84" fill="none" stroke="#e3e8d2" stroke-width="0.7" opacity="0.47"/><path d="M199.82 382.88 Q198.95 388.82 198.09 394.76" fill="none" stroke="#e3e8d2" stroke-width="0.7" opacity="0.36"/><path d="M178.11 378.73 Q171.65 377.28 168.08 355.99" fill="none" stroke="#e3e8d2" stroke-width="0.7" opacity="0.47"/><path d="M178.11 378.73 Q177.24 384.67 176.38 390.61" fill="none" stroke="#e3e8d2" stroke-width="0.7" opacity="0.36"/><path d="M280.7 368.4 C277.4 368.2 268 367.7 261.2 367.1 C254.4 366.5 247.2 365.7 239.9 364.8 C232.6 364 225 362.9 217.6 361.9 C210.1 360.8 202.5 359.6 195.3 358.4 C188 357.2 180.7 355.9 173.9 354.6 C167.1 353.3 160.4 352 154.4 350.8 C148.4 349.5 142.7 348.3 137.8 347.1 C132.9 345.9 127.2 344.3 125.1 343.8 L124.9 344.2 C127.1 344.8 132.8 346.6 137.6 347.9 C142.5 349.2 148.2 350.6 154.2 351.9 C160.2 353.3 166.8 354.7 173.6 356.1 C180.4 357.5 187.7 358.9 194.9 360.2 C202.2 361.6 209.8 362.9 217.2 364.1 C224.7 365.3 232.3 366.4 239.6 367.4 C246.8 368.4 254.1 369.4 260.9 370.1 C267.8 370.8 277.2 371.5 280.4 371.8Z" fill="url(#watercolor-cabbage-motion-g-vein-soft)"/><path d="M214.72 362.56 Q203.16 360.62 195.79 333.72" fill="none" stroke="#e3e8d2" stroke-width="0.7" opacity="0.47"/><path d="M214.72 362.56 Q213.73 368.48 212.73 374.39" fill="none" stroke="#e3e8d2" stroke-width="0.7" opacity="0.36"/><path d="M168.06 354.23 Q158.35 352.16 152.3 328.31" fill="none" stroke="#e3e8d2" stroke-width="0.7" opacity="0.47"/><path d="M168.06 354.23 Q167.07 360.15 166.08 366.07" fill="none" stroke="#e3e8d2" stroke-width="0.7" opacity="0.36"/><path d="M143.31 348.85 Q135.95 346.96 131.92 325.3" fill="none" stroke="#e3e8d2" stroke-width="0.7" opacity="0.47"/><path d="M143.31 348.85 Q142.31 354.76 141.32 360.68" fill="none" stroke="#e3e8d2" stroke-width="0.7" opacity="0.36"/><path d="M263.6 339.3 C260.4 339 251.2 338.3 244.6 337.5 C238 336.7 230.9 335.6 223.8 334.5 C216.8 333.3 209.4 332 202.2 330.6 C195.1 329.1 187.7 327.6 180.7 326 C173.7 324.4 166.7 322.7 160.1 321 C153.6 319.4 147.2 317.6 141.4 316 C135.6 314.3 130.1 312.7 125.4 311.2 C120.7 309.6 115.1 307.5 113.1 306.8 L112.9 307.2 C115 308 120.5 310.3 125.2 311.9 C129.9 313.5 135.3 315.3 141.1 317.1 C146.8 318.8 153.2 320.6 159.7 322.4 C166.3 324.2 173.3 326 180.3 327.7 C187.3 329.4 194.6 331.1 201.8 332.6 C209 334.2 216.4 335.6 223.4 336.9 C230.5 338.2 237.6 339.3 244.2 340.3 C250.9 341.2 260.1 342 263.3 342.4Z" fill="url(#watercolor-cabbage-motion-g-vein-soft)"/><path d="M199.43 331.05 Q188.28 328.54 182.68 301.33" fill="none" stroke="#e3e8d2" stroke-width="0.7" opacity="0.47"/><path d="M199.43 331.05 Q198.11 336.9 196.8 342.76" fill="none" stroke="#e3e8d2" stroke-width="0.7" opacity="0.36"/><path d="M154.47 320.26 Q145.13 317.57 140.63 293.35" fill="none" stroke="#e3e8d2" stroke-width="0.7" opacity="0.47"/><path d="M154.47 320.26 Q153.15 326.12 151.84 331.97" fill="none" stroke="#e3e8d2" stroke-width="0.7" opacity="0.36"/><path d="M130.65 313.28 Q123.56 310.83 120.88 288.83" fill="none" stroke="#e3e8d2" stroke-width="0.7" opacity="0.47"/><path d="M130.65 313.28 Q129.33 319.13 128.02 324.99" fill="none" stroke="#e3e8d2" stroke-width="0.7" opacity="0.36"/><path d="M248.2 304.6 C246.2 304.3 240.4 303.6 236.2 302.7 C232 301.9 227.5 300.8 223.1 299.6 C218.6 298.4 214 297 209.4 295.5 C204.9 294.1 200.3 292.4 195.8 290.8 C191.4 289.1 187 287.3 182.9 285.6 C178.7 283.9 174.7 282.1 171 280.4 C167.4 278.7 163.9 276.9 160.9 275.4 C157.9 273.8 154.4 271.6 153.1 270.8 L152.9 271.2 C154.2 272 157.6 274.3 160.6 276 C163.5 277.7 166.9 279.5 170.6 281.3 C174.2 283.1 178.2 285 182.3 286.9 C186.4 288.7 190.8 290.6 195.3 292.3 C199.7 294.1 204.3 295.8 208.8 297.4 C213.4 299 218 300.5 222.5 301.8 C226.9 303.1 231.4 304.3 235.6 305.2 C239.8 306.2 245.7 307.1 247.7 307.4Z" fill="url(#watercolor-cabbage-motion-g-vein-soft)"/><path d="M207.49 295.89 Q200.46 293.3 202.18 266.95" fill="none" stroke="#e3e8d2" stroke-width="0.7" opacity="0.47"/><path d="M207.49 295.89 Q205.41 301.52 203.34 307.15" fill="none" stroke="#e3e8d2" stroke-width="0.7" opacity="0.36"/><path d="M179.14 284.73 Q173.25 281.95 175.01 258.45" fill="none" stroke="#e3e8d2" stroke-width="0.7" opacity="0.47"/><path d="M179.14 284.73 Q177.07 290.36 174.99 295.99" fill="none" stroke="#e3e8d2" stroke-width="0.7" opacity="0.36"/><path d="M164.13 277.5 Q159.66 274.96 162.13 253.62" fill="none" stroke="#e3e8d2" stroke-width="0.7" opacity="0.47"/><path d="M164.13 277.5 Q162.05 283.13 159.98 288.76" fill="none" stroke="#e3e8d2" stroke-width="0.7" opacity="0.36"/><path d="M237.3 271.3 C236.5 271 234.2 270.4 232.6 269.8 C230.9 269.1 229.2 268.2 227.4 267.3 C225.6 266.3 223.7 265.2 221.8 264 C219.9 262.8 218 261.4 216.1 260.1 C214.3 258.8 212.4 257.3 210.7 255.9 C209 254.5 207.3 253.1 205.7 251.7 C204.2 250.3 202.7 248.9 201.5 247.6 C200.2 246.3 198.7 244.5 198.2 243.9 L197.8 244.1 C198.3 244.8 199.7 246.7 200.9 248.1 C202.1 249.4 203.5 250.9 205 252.4 C206.5 253.9 208.2 255.4 209.9 256.9 C211.6 258.4 213.4 259.9 215.2 261.3 C217 262.8 218.9 264.2 220.8 265.5 C222.6 266.8 224.5 268 226.3 269.1 C228.1 270.2 230 271.2 231.6 271.9 C233.3 272.7 235.6 273.5 236.4 273.8Z" fill="url(#watercolor-cabbage-motion-g-vein-soft)"/><path d="M220.61 264.26 Q217.7 262.15 229.79 239.64" fill="none" stroke="#e3e8d2" stroke-width="0.7" opacity="0.47"/><path d="M220.61 264.26 Q217.06 269.1 213.51 273.94" fill="none" stroke="#e3e8d2" stroke-width="0.7" opacity="0.36"/><path d="M208.86 255.18 Q206.41 252.91 217.03 232.85" fill="none" stroke="#e3e8d2" stroke-width="0.7" opacity="0.47"/><path d="M208.86 255.18 Q205.31 260.01 201.76 264.85" fill="none" stroke="#e3e8d2" stroke-width="0.7" opacity="0.36"/><path d="M202.6 249.29 Q200.75 247.23 210.77 229.01" fill="none" stroke="#e3e8d2" stroke-width="0.7" opacity="0.47"/><path d="M202.6 249.29 Q199.05 254.13 195.5 258.96" fill="none" stroke="#e3e8d2" stroke-width="0.7" opacity="0.36"/><path d="M294.2 390 C296.3 389.5 302.7 388.5 306.9 387.4 C311.2 386.3 315.6 384.8 319.9 383.3 C324.1 381.7 328.4 379.9 332.5 378.1 C336.6 376.2 340.7 374.1 344.6 372.1 C348.4 370 352.2 367.8 355.8 365.6 C359.3 363.5 362.7 361.2 365.8 359.1 C368.9 357 371.8 354.8 374.4 352.8 C376.9 350.9 380 348.1 381.1 347.2 L380.9 346.8 C379.7 347.7 376.5 350.3 373.9 352.2 C371.3 354.1 368.3 356.1 365.1 358.1 C362 360.1 358.5 362.2 355 364.3 C351.4 366.3 347.6 368.4 343.7 370.3 C339.8 372.2 335.7 374.2 331.5 375.9 C327.4 377.6 323.2 379.3 318.9 380.7 C314.7 382.1 310.4 383.4 306.2 384.3 C302 385.3 295.6 386.2 293.5 386.5Z" fill="url(#watercolor-cabbage-motion-g-vein-soft)"/><path d="M333.5 376.31 Q339.74 373.26 335.14 347.32" fill="none" stroke="#e3e8d2" stroke-width="0.7" opacity="0.47"/><path d="M333.5 376.31 Q336.07 381.74 338.63 387.16" fill="none" stroke="#e3e8d2" stroke-width="0.7" opacity="0.36"/><path d="M358.33 363.17 Q363.37 359.89 358.97 336.66" fill="none" stroke="#e3e8d2" stroke-width="0.7" opacity="0.47"/><path d="M358.33 363.17 Q360.89 368.59 363.46 374.01" fill="none" stroke="#e3e8d2" stroke-width="0.7" opacity="0.36"/><path d="M371.2 354.66 Q375.11 351.67 370.44 330.57" fill="none" stroke="#e3e8d2" stroke-width="0.7" opacity="0.47"/><path d="M371.2 354.66 Q373.77 360.08 376.33 365.5" fill="none" stroke="#e3e8d2" stroke-width="0.7" opacity="0.36"/><path d="M272.7 358.4 C274.6 357.8 280.2 356.4 284 354.9 C287.8 353.4 291.7 351.4 295.5 349.3 C299.2 347.2 303 344.7 306.6 342.2 C310.2 339.7 313.8 336.9 317.2 334 C320.6 331.2 323.9 328.2 327 325.3 C330.1 322.3 333.1 319.3 335.8 316.4 C338.5 313.5 341 310.6 343.3 307.9 C345.5 305.1 348.2 301.4 349.2 300.1 L348.8 299.9 C347.8 301.1 345 304.7 342.7 307.3 C340.3 310 337.7 312.8 335 315.6 C332.2 318.4 329.2 321.3 326 324.2 C322.8 327 319.5 329.9 316 332.6 C312.6 335.3 309 338 305.4 340.4 C301.7 342.8 298 345.1 294.3 347.1 C290.5 349 286.8 350.8 283 352.2 C279.3 353.5 273.6 354.8 271.8 355.3Z" fill="url(#watercolor-cabbage-motion-g-vein-soft)"/><path d="M307.3 340.38 Q312.78 336.17 303.2 311.61" fill="none" stroke="#e3e8d2" stroke-width="0.7" opacity="0.47"/><path d="M307.3 340.38 Q310.87 345.21 314.44 350.03" fill="none" stroke="#e3e8d2" stroke-width="0.7" opacity="0.36"/><path d="M329.1 322.27 Q333.53 317.76 324.82 295.5" fill="none" stroke="#e3e8d2" stroke-width="0.7" opacity="0.47"/><path d="M329.1 322.27 Q332.67 327.09 336.24 331.92" fill="none" stroke="#e3e8d2" stroke-width="0.7" opacity="0.36"/><path d="M340.39 310.55 Q343.82 306.43 335.33 286.2" fill="none" stroke="#e3e8d2" stroke-width="0.7" opacity="0.47"/><path d="M340.39 310.55 Q343.96 315.37 347.53 320.19" fill="none" stroke="#e3e8d2" stroke-width="0.7" opacity="0.36"/><path d="M255.1 323.3 C256.4 322.7 260.3 321.3 262.9 319.7 C265.5 318.2 268.1 316.2 270.7 314 C273.3 311.9 275.8 309.4 278.3 306.8 C280.8 304.2 283.2 301.4 285.5 298.5 C287.8 295.6 290.1 292.6 292.2 289.6 C294.3 286.6 296.3 283.5 298.1 280.6 C300 277.6 301.7 274.7 303.2 271.9 C304.7 269.2 306.5 265.4 307.2 264.1 L306.8 263.9 C306.1 265.2 304.1 268.9 302.5 271.5 C300.9 274.2 299.1 277.1 297.2 280 C295.3 282.9 293.2 285.9 291 288.8 C288.9 291.7 286.5 294.6 284.2 297.4 C281.8 300.2 279.3 302.9 276.8 305.4 C274.3 307.9 271.8 310.2 269.2 312.2 C266.7 314.2 264.1 316 261.5 317.4 C259 318.8 255.2 320 253.9 320.6Z" fill="url(#watercolor-cabbage-motion-g-vein-soft)"/><path d="M278.46 305.17 Q282.21 300.88 267.2 279.58" fill="none" stroke="#e3e8d2" stroke-width="0.7" opacity="0.47"/><path d="M278.46 305.17 Q282.9 309.2 287.35 313.23" fill="none" stroke="#e3e8d2" stroke-width="0.7" opacity="0.36"/><path d="M293.38 286.7 Q296.41 282.1 283.08 262.67" fill="none" stroke="#e3e8d2" stroke-width="0.7" opacity="0.47"/><path d="M293.38 286.7 Q297.82 290.73 302.27 294.76" fill="none" stroke="#e3e8d2" stroke-width="0.7" opacity="0.36"/><path d="M301.11 274.75 Q303.46 270.56 290.96 252.9" fill="none" stroke="#e3e8d2" stroke-width="0.7" opacity="0.47"/><path d="M301.11 274.75 Q305.55 278.78 310 282.81" fill="none" stroke="#e3e8d2" stroke-width="0.7" opacity="0.36"/><path d="M241.6 286.3 C242 285.9 243.2 284.9 244.1 283.9 C244.9 282.9 245.8 281.5 246.7 280.1 C247.6 278.6 248.4 277 249.3 275.3 C250.1 273.6 250.9 271.7 251.7 269.8 C252.5 267.9 253.3 265.9 254.1 263.9 C254.8 261.9 255.5 259.9 256.1 258 C256.8 256 257.4 254 257.9 252.2 C258.4 250.4 259 247.9 259.2 247.1 L258.8 246.9 C258.5 247.8 257.8 250.2 257.2 252 C256.6 253.8 255.9 255.7 255.2 257.6 C254.4 259.5 253.7 261.5 252.8 263.4 C252 265.4 251.2 267.3 250.3 269.1 C249.4 271 248.5 272.8 247.6 274.4 C246.7 276 245.8 277.6 244.9 278.9 C244 280.2 243.1 281.4 242.3 282.3 C241.4 283.2 240.2 284 239.8 284.3Z" fill="url(#watercolor-cabbage-motion-g-vein-soft)"/><path d="M248.74 274.23 Q250.08 271.4 228.57 257.64" fill="none" stroke="#e3e8d2" stroke-width="0.7" opacity="0.47"/><path d="M248.74 274.23 Q254.16 276.82 259.57 279.41" fill="none" stroke="#e3e8d2" stroke-width="0.7" opacity="0.36"/><path d="M254.09 262.02 Q255.19 258.98 236.37 246.41" fill="none" stroke="#e3e8d2" stroke-width="0.7" opacity="0.47"/><path d="M254.09 262.02 Q259.51 264.61 264.92 267.19" fill="none" stroke="#e3e8d2" stroke-width="0.7" opacity="0.36"/><path d="M256.9 254.11 Q257.74 251.34 240.5 239.92" fill="none" stroke="#e3e8d2" stroke-width="0.7" opacity="0.47"/><path d="M256.9 254.11 Q262.31 256.7 267.72 259.29" fill="none" stroke="#e3e8d2" stroke-width="0.7" opacity="0.36"/><path d="M314 266 C334 277 339 298 357 307 C374 315 384 329 379 345 C371 329 354 326 343 316 C332 306 325 284 314 266Z" fill="#83a182" opacity="0.23"/><path d="M115 316 C137 328 151 345 169 350 C147 348 129 338 118 329Z" fill="#83a182" opacity="0.16"/><path d="M151 295 Q157 312 171 319" fill="none" stroke="#83a182" stroke-width="0.7" opacity="0.42"/><path d="M153 345 Q167 360 184 361" fill="none" stroke="#83a182" stroke-width="0.7" opacity="0.42"/><path d="M188 386 Q207 399 224 398" fill="none" stroke="#83a182" stroke-width="0.7" opacity="0.42"/><path d="M259 275 Q273 283 279 298" fill="none" stroke="#83a182" stroke-width="0.7" opacity="0.42"/><path d="M318 311 Q330 324 332 337" fill="none" stroke="#83a182" stroke-width="0.7" opacity="0.42"/><path d="M293 381 Q303 394 315 395" fill="none" stroke="#83a182" stroke-width="0.7" opacity="0.42"/><path d="M148 291 Q154 309 169 315" fill="none" stroke="#f1f1e0" stroke-width="0.7" opacity="0.54"/><path d="M150 342 Q166 354 182 357" fill="none" stroke="#f1f1e0" stroke-width="0.7" opacity="0.54"/><path d="M186 382 Q205 394 222 395" fill="none" stroke="#f1f1e0" stroke-width="0.7" opacity="0.54"/><path d="M316 307 Q326 320 328 334" fill="none" stroke="#f1f1e0" stroke-width="0.7" opacity="0.54"/><g data-part="shine"><path d="M152 294 C163 271 183 260 202 256 C211 263 218 279 223 294 C197 281 175 290 157 315Z" fill="url(#watercolor-cabbage-motion-gloss)" opacity="0.1"/></g></g><path d="M109 302 C116 286 141 280 161 269 C186 251 209 236 226 235 C243 232 251 246 267 251" fill="none" stroke="#f1f1e0" stroke-width="1.6" opacity="0.82"/><path d="M106 304 C116 285 140 279 161 266 C186 249 207 234 227 231" fill="none" stroke="#83a182" stroke-width="0.7" opacity="0.44"/><path d="M291.9 427.4 A33 16 -24 1 0 352.1 400.6 A33 16 -24 1 0 291.9 427.4Z" fill="url(#watercolor-cabbage-motion-g-cut-soft)" stroke="#babca2" stroke-width="1.6" stroke-opacity="0.32"/><g clip-path="url(#watercolor-cabbage-motion-clip4)"><path d="M295 420 Q318 410 343 404" fill="none" stroke="#babca2" stroke-width="0.7" opacity="0.45"/><path d="M303 425 Q322 417 343 411" fill="none" stroke="#babca2" stroke-width="0.7" opacity="0.45"/><path d="M309 406 Q316 413 318 422" fill="none" stroke="#babca2" stroke-width="0.7" opacity="0.45"/><path d="M323 401 Q329 409 331 417" fill="none" stroke="#babca2" stroke-width="0.7" opacity="0.45"/><path d="M302 423 Q329 425 349 406 L346 430Z" fill="#babca2" opacity="0.24"/></g></g></svg>
